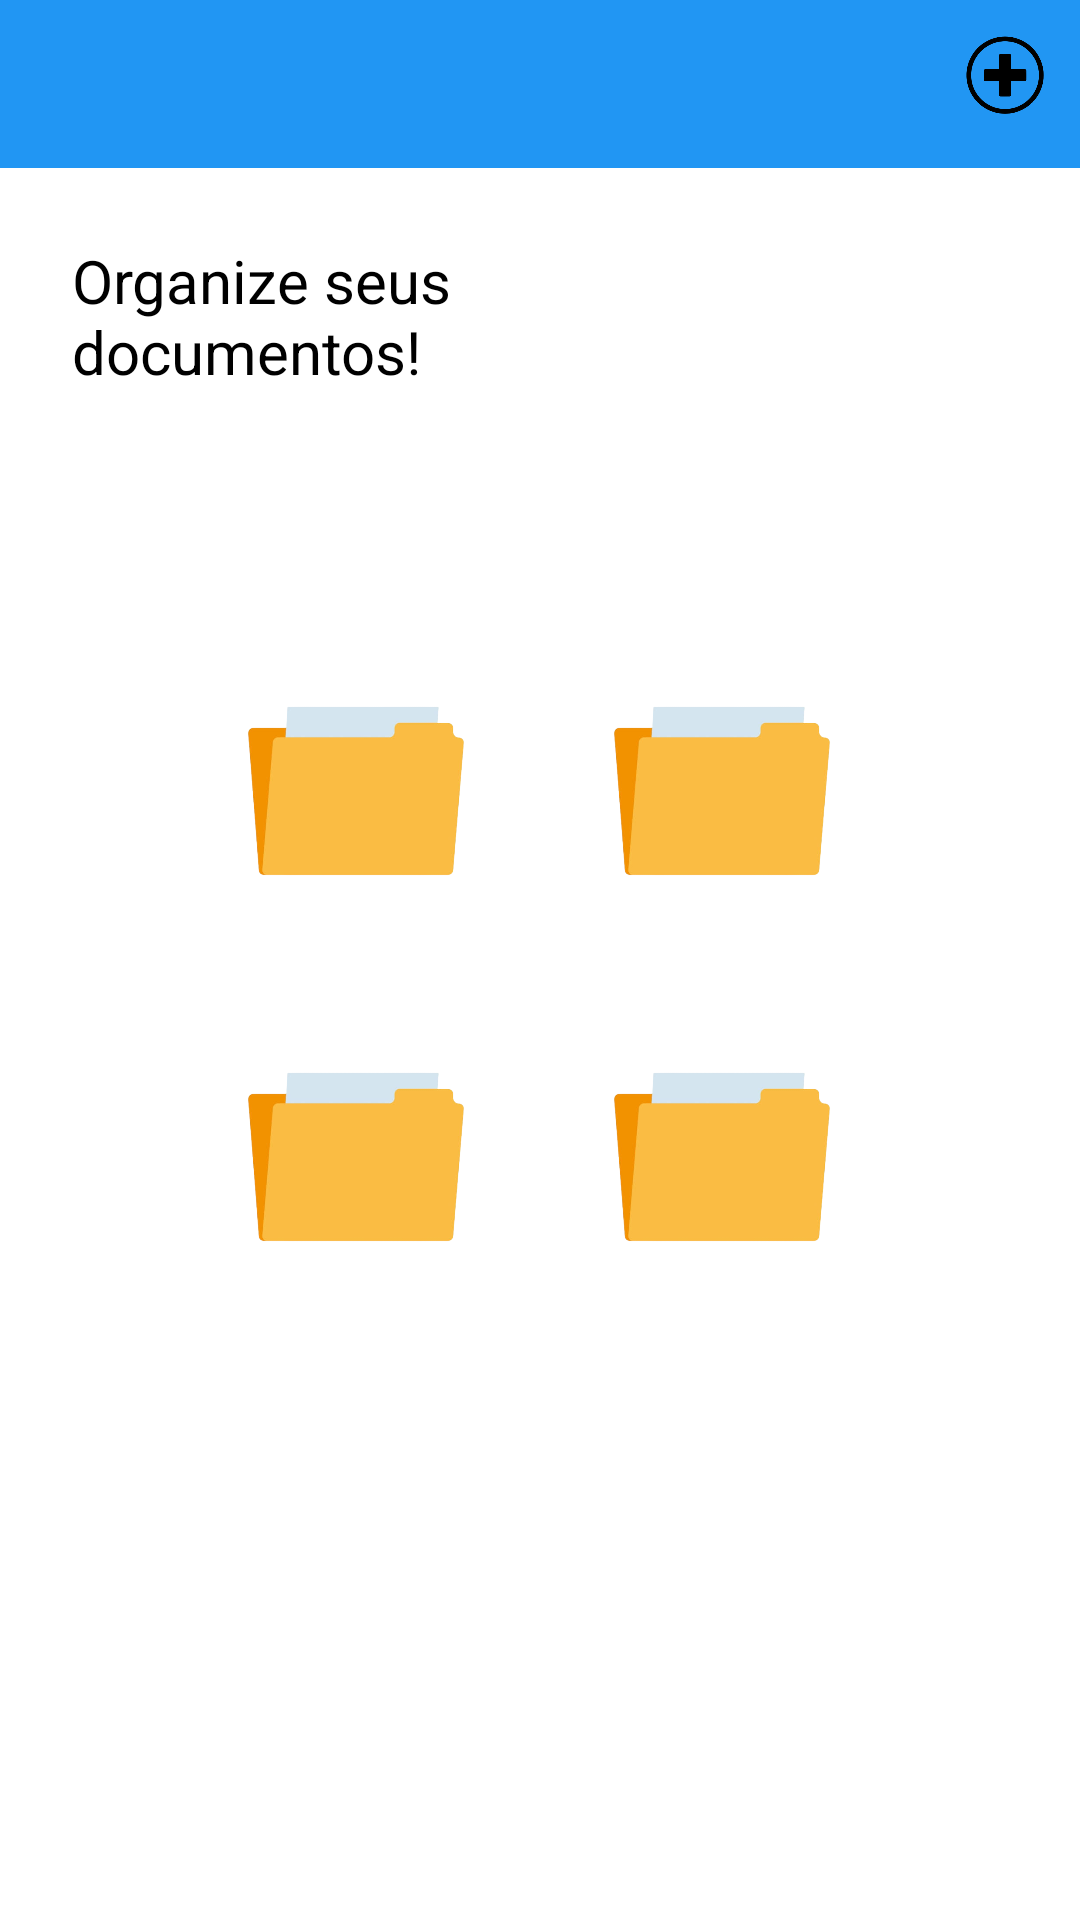

Produce the Android XML layout that renders to this screen, including the resource entries it uses.
<!-- AndroidManifest.xml: application theme Base.Theme.Immigrant_Economy -->
<!-- res/layout/documentos.xml -->
<?xml version="1.0" encoding="utf-8"?>
<androidx.constraintlayout.widget.ConstraintLayout xmlns:android="http://schemas.android.com/apk/res/android"
    xmlns:app="http://schemas.android.com/apk/res-auto"
    xmlns:tools="http://schemas.android.com/tools"
    android:layout_width="match_parent"
    android:layout_height="match_parent"
    android:background="#FFFFFF"
    tools:context=".view.Documentos">

    <View
        android:id="@+id/container"
        android:layout_width="0dp"
        android:layout_height="56dp"
        android:background="#2196F3"
        app:layout_constraintEnd_toEndOf="parent"
        app:layout_constraintHorizontal_bias="1.0"
        app:layout_constraintStart_toStartOf="parent"
        app:layout_constraintTop_toTopOf="parent" />


    <ImageButton
        android:id="@+id/btnVoltar"
        android:layout_width="50dp"
        android:layout_height="50dp"
        android:background="?attr/selectableItemBackgroundBorderless"
        android:contentDescription="@string/desc_btn_idioma"
        android:padding="8dp"
        android:scaleType="centerCrop"
        android:src="@drawable/btnvoltar"
        app:layout_constraintBottom_toBottomOf="parent"
        app:layout_constraintEnd_toEndOf="parent"
        app:layout_constraintHorizontal_bias="0.0"
        app:layout_constraintStart_toStartOf="parent"
        app:layout_constraintTop_toTopOf="parent"
        app:layout_constraintVertical_bias="0.008" />

    <ImageButton
        android:id="@+id/btnAdd"
        android:layout_width="50dp"
        android:layout_height="50dp"
        android:background="?attr/selectableItemBackgroundBorderless"
        android:contentDescription="@string/desc_btn_idioma"
        android:padding="8dp"
        android:scaleType="centerCrop"
        android:src="@drawable/addarquivos"
        app:layout_constraintBottom_toBottomOf="parent"
        app:layout_constraintEnd_toEndOf="parent"
        app:layout_constraintHorizontal_bias="1.0"
        app:layout_constraintStart_toStartOf="parent"
        app:layout_constraintTop_toTopOf="parent"
        app:layout_constraintVertical_bias="0.0" />

    <TextView
        android:id="@+id/titulo"
        android:layout_width="wrap_content"
        android:layout_height="wrap_content"
        android:text="@string/organize_seus_ndocumentos"
        android:textColor="#000000"
        android:textSize="20sp"
        android:layout_marginTop="24dp"
        app:layout_constraintTop_toBottomOf="@id/container"
        app:layout_constraintStart_toStartOf="parent"
        android:layout_marginStart="24dp" />

    <GridLayout
        android:id="@+id/gridFolders"
        android:layout_width="wrap_content"
        android:layout_height="wrap_content"
        android:layout_marginTop="72dp"
        android:alignmentMode="alignMargins"
        android:columnCount="2"
        android:columnOrderPreserved="false"
        android:rowCount="2"
        app:layout_constraintEnd_toEndOf="parent"
        app:layout_constraintHorizontal_bias="0.497"
        app:layout_constraintStart_toStartOf="parent"
        app:layout_constraintTop_toBottomOf="@id/titulo">

        <ImageView
            android:layout_width="90dp"
            android:layout_height="90dp"
            android:layout_margin="16dp"
            android:contentDescription="@string/pasta"
            android:src="@drawable/arquivinhos" />

        <ImageView
            android:layout_width="90dp"
            android:layout_height="90dp"
            android:layout_margin="16dp"
            android:contentDescription="@string/pastaa"
            android:src="@drawable/arquivinhos" />

        <ImageView
            android:layout_width="90dp"
            android:layout_height="90dp"
            android:layout_margin="16dp"
            android:contentDescription="@string/pastaaa"
            android:src="@drawable/arquivinhos" />

        <ImageView
            android:layout_width="90dp"
            android:layout_height="90dp"
            android:layout_margin="16dp"
            android:contentDescription="@string/pastaaaa"
            android:src="@drawable/arquivinhos" />
    </GridLayout>

</androidx.constraintlayout.widget.ConstraintLayout>
<!-- resources referenced by this layout -->
<resources>
  <!-- drawable addarquivos: png bitmap (drawable, 21930 bytes) -->
  <!-- drawable arquivinhos: png bitmap (drawable, 30692 bytes) -->
  <string name="desc_btn_idioma">Mudar idioma</string>
  <string name="organize_seus_ndocumentos">Organize seus\ndocumentos!</string>
  <string name="pasta">Pasta</string>
  <string name="pastaa">Pasta</string>
  <string name="pastaaa">Pasta</string>
  <string name="pastaaaa">Pasta</string>
  <style name="Base.Theme.Immigrant_Economy" parent="Theme.Material3.DayNight.NoActionBar">
          
          
      </style>
</resources>
